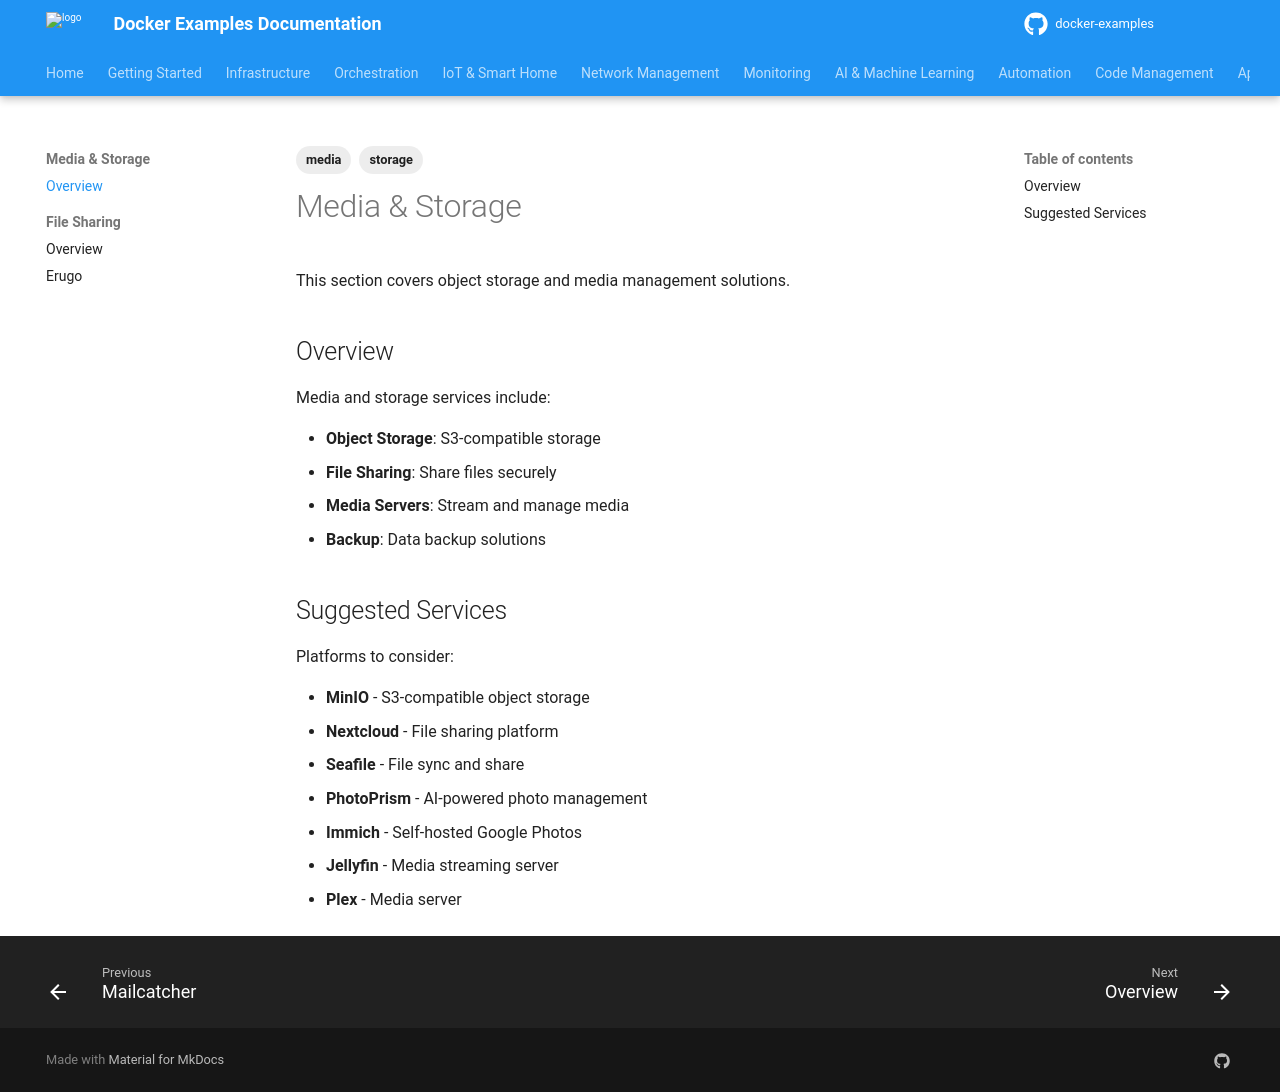

repository: nkaurelien/docker-examples · page: services/media-storage/index.html · generator: mkdocs

---
tags: media, storage
---

# Media & Storage

This section covers object storage and media management solutions.

## Overview

Media and storage services include:

- **Object Storage**: S3-compatible storage
- **File Sharing**: Share files securely
- **Media Servers**: Stream and manage media
- **Backup**: Data backup solutions

## Suggested Services

Platforms to consider:

- **MinIO** - S3-compatible object storage
- **Nextcloud** - File sharing platform
- **Seafile** - File sync and share
- **PhotoPrism** - AI-powered photo management
- **Immich** - Self-hosted Google Photos
- **Jellyfin** - Media streaming server
- **Plex** - Media server
